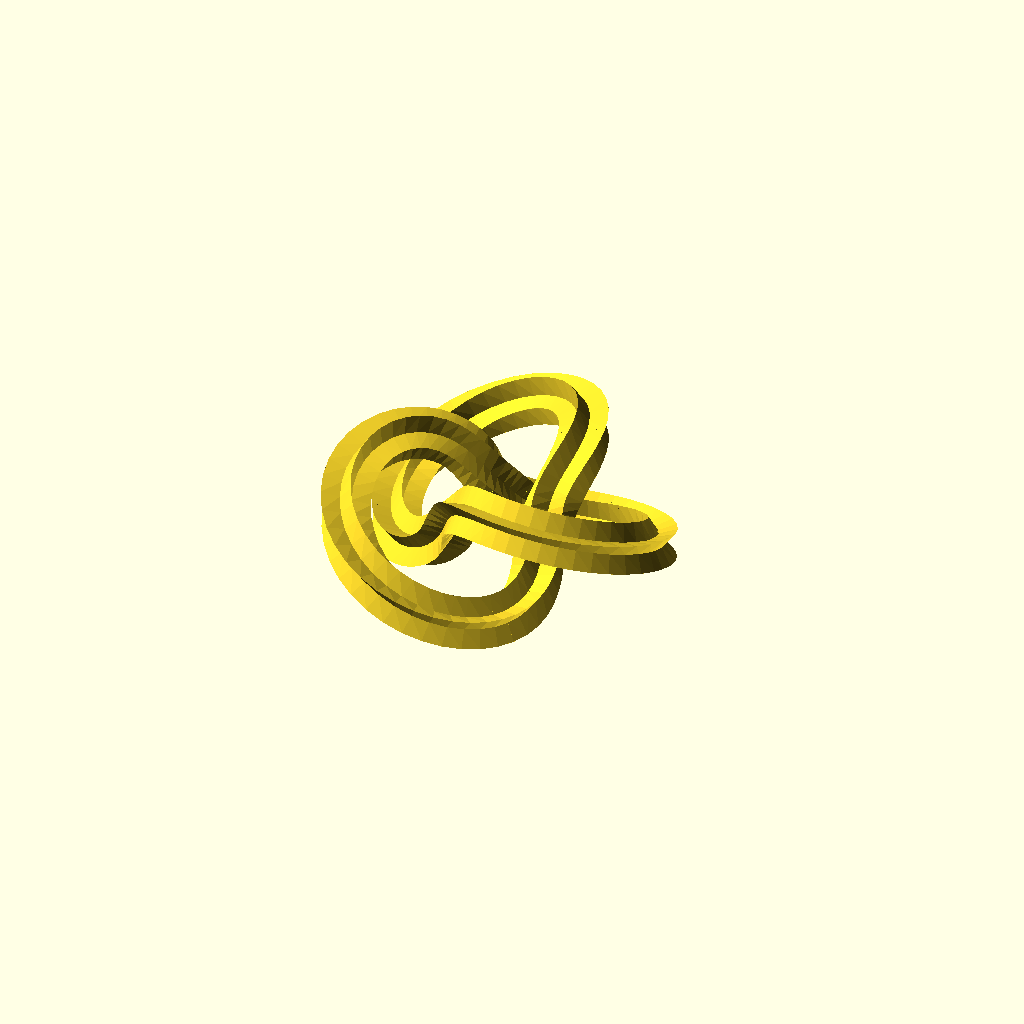
Cell 1: rendered with the file's own defaults.
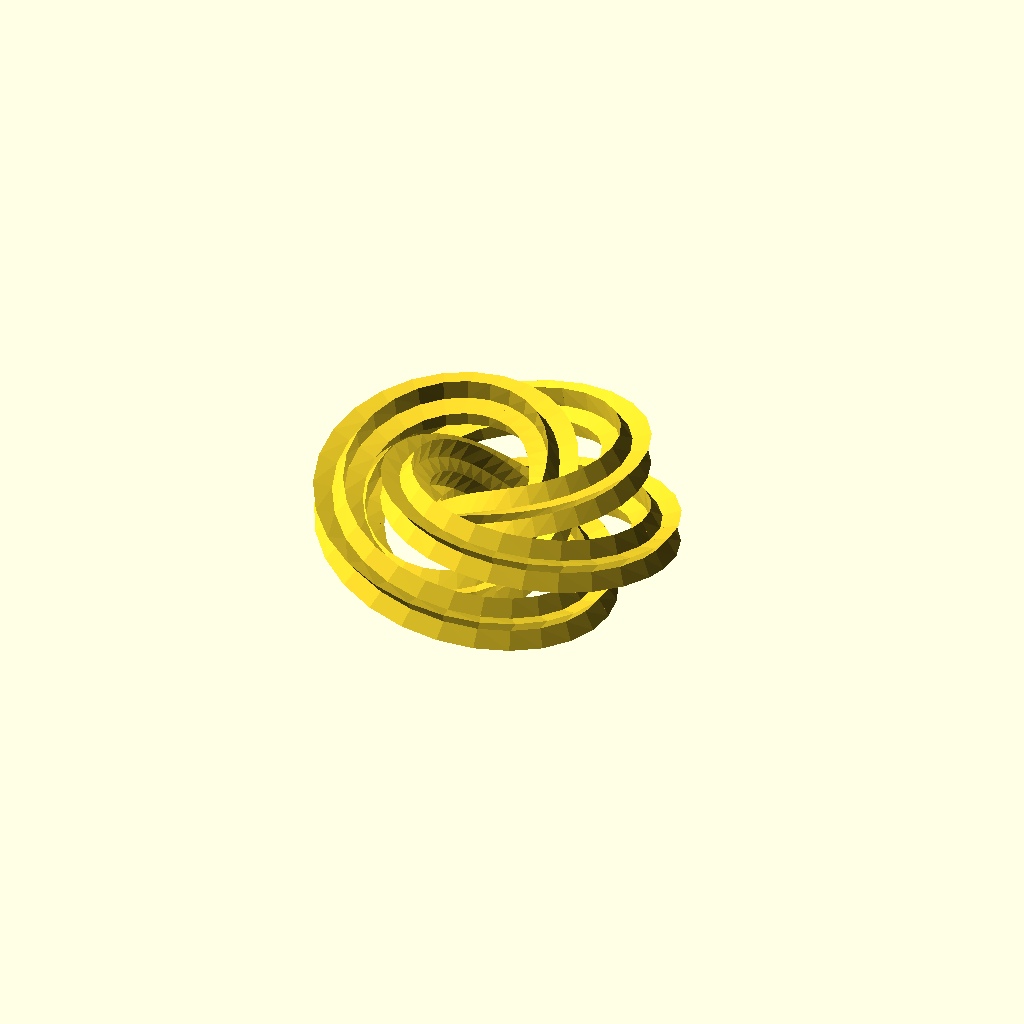
Cell 2 — p set to 4, the other parameters unchanged.
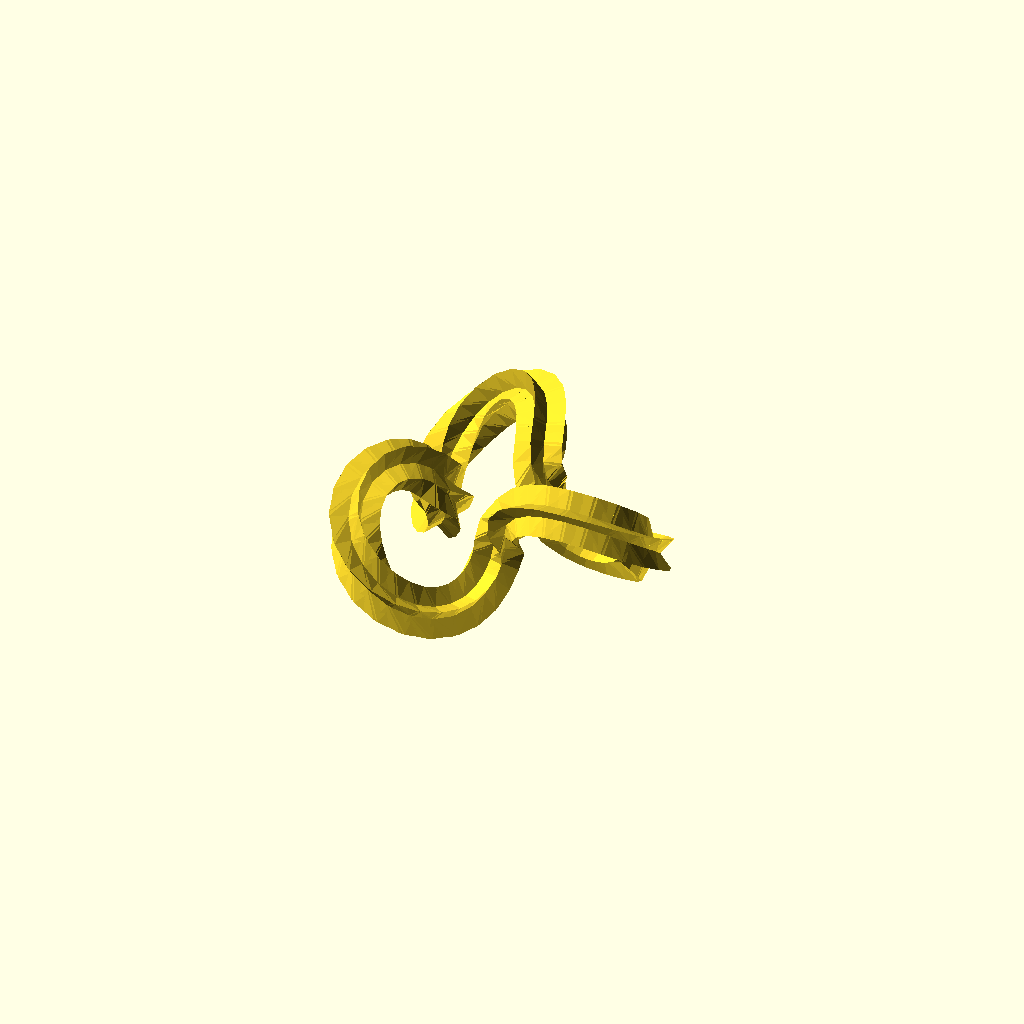
Cell 3: q = 6 (everything else at default).
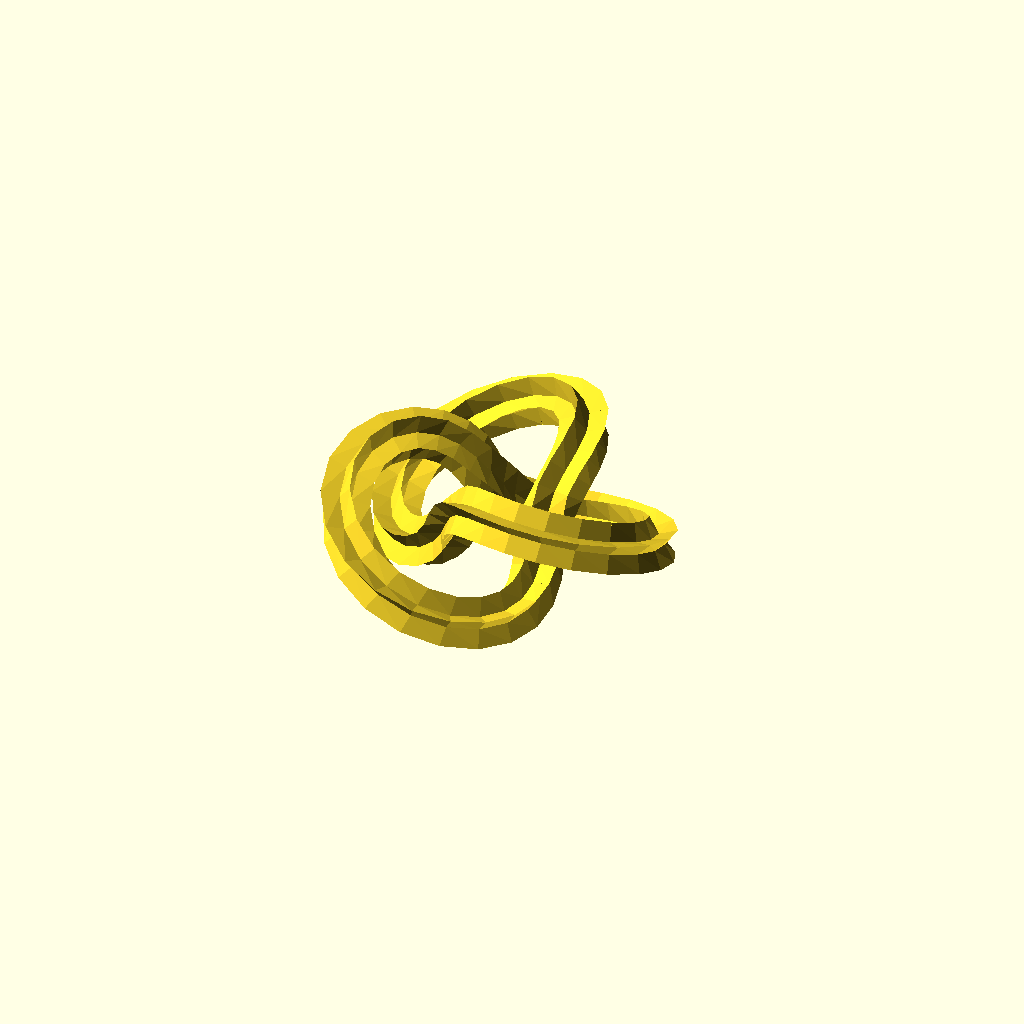
Cell 4: phi_step = 0.1 (everything else at default).
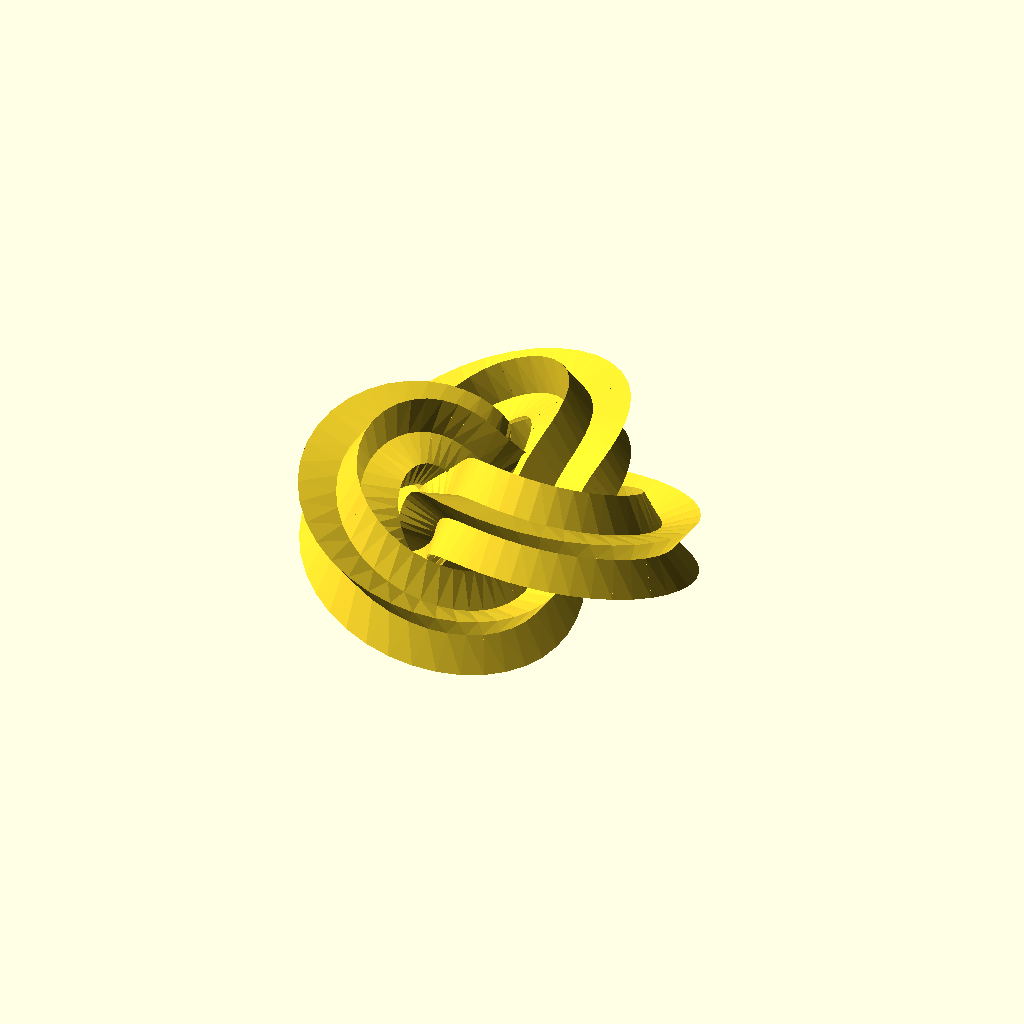
Cell 5: the same model with star_radius = 1.
All cells are drawn from one camera (rotation 55°, 0°, 25°, orthographic, colour scheme Cornfield), so only the parameter changes between them.
The OpenSCAD source (src/torus_knot.scad):
p = 2;
q = 3;
phi_step = 0.05;
star_radius = 0.5;

/* [Hidden] */

// private commom-based API

function __to2d(p) = [p[0], p[1]];

function __to3d(p) = [p[0], p[1], 0];

function __triangles_radial(shape_pts) = [for(i = [1:len(shape_pts) - 2]) [0, i, i + 1]];

function __triangles_tape(shape_pts) =
    let(leng = len(shape_pts))
    concat(
        [
            for(i = [0:leng / 2 - 2]) 
                [i, leng - i - 1, leng - i - 2]
        ],
        [
            for(i = [0:leng / 2 - 2])
                [i, i + 1, leng - i - 2]
        ]
    );
    
function __is_vector(value) = !(value >= "") && len(value) != undef; 

/**
* rotate_p.scad
*
* Rotates a point 'a' degrees around an arbitrary axis. 
* The rotation is applied in the following order: x, y, z. 
* 
* @copyright Justin Lin, 2017
* @license https://opensource.org/licenses/lgpl-3.0.html
*
* @see https://openhome.cc/eGossip/OpenSCAD/lib-rotate_p.html
*
**/ 

function _rotx(pt, a) = 
    let(cosa = cos(a), sina = sin(a))
    [
        pt[0], 
        pt[1] * cosa - pt[2] * sina,
        pt[1] * sina + pt[2] * cosa
    ];

function _roty(pt, a) = 
    let(cosa = cos(a), sina = sin(a))
    [
        pt[0] * cosa + pt[2] * sina, 
        pt[1],
        -pt[0] * sina + pt[2] * cosa, 
    ];

function _rotz(pt, a) = 
    let(cosa = cos(a), sina = sin(a))
    [
        pt[0] * cosa - pt[1] * sina,
        pt[0] * sina + pt[1] * cosa,
        pt[2]
    ];

function _rotate_p_3d(point, a) =
    _rotz(_roty(_rotx(point, a[0]), a[1]), a[2]);

function to_avect(a) =
     len(a) == 3 ? a : (
         len(a) == 2 ? [a[0], a[1], 0] : (
             len(a) == 1 ? [a[0], 0, 0] : [0, 0, a]
         ) 
     );

function rotate_p(point, a) =
    let(angle = to_avect(a))
    len(point) == 3 ? 
        _rotate_p_3d(point, angle) :
        __to2d(
            _rotate_p_3d(__to3d(point), angle)
        );

        
/**
* polysections.scad
*
* Crosscutting a tube-like shape at different points gets several cross-sections.
* This module can operate reversely. It uses cross-sections to construct a tube-like shape.
* 
* @copyright Justin Lin, 2017
* @license https://opensource.org/licenses/lgpl-3.0.html
*
* @see https://openhome.cc/eGossip/OpenSCAD/lib-polysections.html
*
**/

module polysections(sections, triangles = "RADIAL") {
    module tri_sections(tri1, tri2) {
        polyhedron(
            points = concat(tri1, tri2),
            faces = [
                [0, 1, 2], 
                [3, 4, 5], 
                [0, 1, 4], [1, 2, 5], [2, 0, 3], 
                [0, 3, 4], [1, 4, 5], [2, 5, 3]
            ]
        );  
    }
    
    function flat(vector, i = 0) =
        i == len(vector) ? [] :
        concat(vector[i], flat(vector, i + 1));    
    
    function hollow_tris() = 
        let(
            leng_section = len(sections[0]),
            inner_i_begin = leng_section / 2,
            pair_idxes = [for(i = [0:inner_i_begin - 1])
                let(n = inner_i_begin + i + 1)
                [
                    [i, inner_i_begin + i, n % inner_i_begin + inner_i_begin], 
                    [i, i + 1, n % leng_section]
                ]
                
            ]
           
        ) flat(pair_idxes); 

    function tris() = triangles == "RADIAL" ? __triangles_radial(sections[0]) : 
        (
            triangles == "HOLLOW" ? hollow_tris() : (
                triangles == "TAPE" ? __triangles_tape(sections[0]) : triangles 
            )
        );

    module two_sections(section1, section2) {
        for(idx = tris()) {
            // hull is for preventing from WARNING: Object may not be a valid 2-manifold
            hull() tri_sections(
                [
                    section1[idx[0]], 
                    section1[idx[1]], 
                    section1[idx[2]]
                ], 
                [
                    section2[idx[0]], 
                    section2[idx[1]], 
                    section2[idx[2]]
                ]
            );
        }
    }
    
    for(i = [0:len(sections) - 2]) {
         two_sections(
             sections[i], 
             sections[i + 1]
         );
    }
}

/**
* cross_sections.scad
*
* Given a starting cross-section, points and angles along the path, this function
* will return all cross-sections.
*
* @copyright Justin Lin, 2017
* @license https://opensource.org/licenses/lgpl-3.0.html
*
* @see https://openhome.cc/eGossip/OpenSCAD/lib-cross_sections.html
*
**/

function cross_sections(shape_pts, path_pts, angles, twist = 0, scale = 1.0) =
    let(
        len_path_pts_minus_one = len(path_pts) - 1,
        sh_pts = len(shape_pts[0]) == 3 ? shape_pts : [for(p = shape_pts) __to3d(p)],
        pth_pts = len(path_pts[0]) == 3 ? path_pts : [for(p = path_pts) __to3d(p)],
        scale_step_vt = __is_vector(scale) ? 
            [(scale[0] - 1) / len_path_pts_minus_one, (scale[1] - 1) / len_path_pts_minus_one] :
            [(scale - 1) / len_path_pts_minus_one, (scale - 1) / len_path_pts_minus_one],
        scale_step_x = scale_step_vt[0],
        scale_step_y = scale_step_vt[1],
        twist_step = twist / len_path_pts_minus_one
    )
    [
        for(i = [0:len_path_pts_minus_one])
            [
                for(p = sh_pts) 
                let(scaled_p = [p[0] * (1 + scale_step_x * i), p[1] * (1 + scale_step_y * i), p[2]])
                    rotate_p(
                        rotate_p(scaled_p, twist_step * i)
                        , angles[i]
                    ) + pth_pts[i]
            ]
    ];

/**
* shape_pentagram.scad
*
* Returns shape points and triangle indexes of a pentagram.
* They can be used with xxx_extrude modules of dotSCAD.
* The shape points can be also used with the built-in polygon module. 
* 
* @copyright Justin Lin, 2017
* @license https://opensource.org/licenses/lgpl-3.0.html
*
* @see https://openhome.cc/eGossip/OpenSCAD/lib-shape_ellipse.html
*
**/

function shape_pentagram(r) =
    [
        // shape points
        [
            [0, 1], [-0.224514, 0.309017], 
            [-0.951057, 0.309017], [-0.363271, -0.118034], 
            [-0.587785, -0.809017], [0, -0.381966], 
            [0.587785, -0.809017], [0.363271, -0.118034], 
            [0.951057, 0.309017], [0.224514, 0.309017]
        ] * r,
        // triangles
        [   
            [0, 1, 9],
            [2, 3, 1],
            [4, 5, 3],
            [6, 7, 5],
            [8, 9, 7],
            [1, 3, 5],
            [1, 5, 7],
            [1, 7, 9]
        ]
    ];
    
/**
* path_extrude.scad
*
* It extrudes a 2D shape along a path. 
* This module is suitable for a path created by a continuous function.
* It depends on the rotate_p function and the polysections module. 
* Remember to include "rotate_p.scad" and "polysections.scad".
*
* @copyright Justin Lin, 2017
* @license https://opensource.org/licenses/lgpl-3.0.html
*
* @see https://openhome.cc/eGossip/OpenSCAD/lib-path_extrude.html
*
**/

module path_extrude(shape_pts, path_pts, triangles = "RADIAL", twist = 0, scale = 1.0, closed = false) {
    sh_pts = len(shape_pts[0]) == 3 ? shape_pts : [for(p = shape_pts) __to3d(p)];

    len_path_pts = len(path_pts);    
    len_path_pts_minus_one = len_path_pts - 1;     

    scale_step_vt = __is_vector(scale) ? 
        [(scale[0] - 1) / len_path_pts_minus_one, (scale[1] - 1) / len_path_pts_minus_one] :
        [(scale - 1) / len_path_pts_minus_one, (scale - 1) / len_path_pts_minus_one];

    scale_step_x = scale_step_vt[0];
    scale_step_y = scale_step_vt[1];
    twist_step = twist / len_path_pts_minus_one;

    function first_section() = 
        let(
            p1 = path_pts[0], 
            p2 = path_pts[1],
            dx = p2[0] - p1[0],
            dy = p2[1] - p1[1],
            dz = p2[2] - p1[2],
            ay = 90 - atan2(dz, sqrt(pow(dx, 2) + pow(dy, 2))),
            az = atan2(dy, dx)
        )
        [
            for(p = sh_pts) 
                rotate_p(p, [0, ay, az]) + p1
        ];

    function section(p1, p2, i) = 
        let(
            dx = p2[0] - p1[0],
            dy = p2[1] - p1[1],
            dz = p2[2] - p1[2],
            length = sqrt(pow(dx, 2) + pow(dy, 2) + pow(dz, 2)),
            ay = 90 - atan2(dz, sqrt(pow(dx, 2) + pow(dy, 2))),
            az = atan2(dy, dx)
        )
        [
            for(p = sh_pts) 
                let(scaled_p = [p[0] * (1 + scale_step_x * i), p[1] * (1 + scale_step_y * i), p[2]])
                rotate_p(
                     rotate_p(scaled_p, twist_step * i) + [0, 0, length], 
                     [0, ay, az]
                ) + p1
        ];
    
    function path_extrude_inner(index) =
       index == len_path_pts ? [] :
           concat(
               [section(path_pts[index - 1], path_pts[index],  index)],
               path_extrude_inner(index + 1)
           );

    if(closed && path_pts[0] == path_pts[len_path_pts_minus_one]) {
        // round-robin
        sections = path_extrude_inner(1);
        polysections(
            concat(sections, [sections[0]]),
            triangles = triangles
        );   
    } else {
        polysections(
            concat([first_section()], path_extrude_inner(1)),
            triangles = triangles
        ); 
    }
}

module torus_knot(p, q, phi_step, star_radius) {
    pts = [
        for(phi = [0:phi_step:6.28318])
        let(
            degree = phi * 180 / 3.14159,
            r = cos(q * degree) + 2,
            x = r * cos(p * degree),
            y = r * sin(p * degree),
            z = -sin(q * degree)
        )
        [x, y, z]
    ];

    shape_pentagram_pts_tris = shape_pentagram(star_radius);

    path_extrude(
        shape_pentagram_pts_tris[0], 
        concat(pts, [pts[0]]), 
        shape_pentagram_pts_tris[1], 
        closed = true
    );
}

torus_knot(p, q, phi_step, star_radius);
Parameter table extracted from the source (name, type, default, range or options):
p: number, default 2
q: number, default 3
phi_step: number, default 0.05
star_radius: number, default 0.5
